Dataset: supervised_split (GitHub, DongCiLu/BioGAN). Classes: non rosette, rosette.

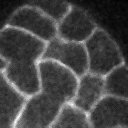
Label: non rosette

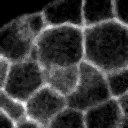
Label: non rosette

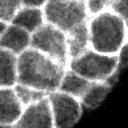
Label: rosette

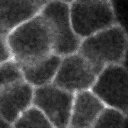
Label: non rosette

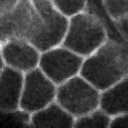
Label: non rosette

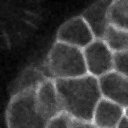
Label: non rosette
